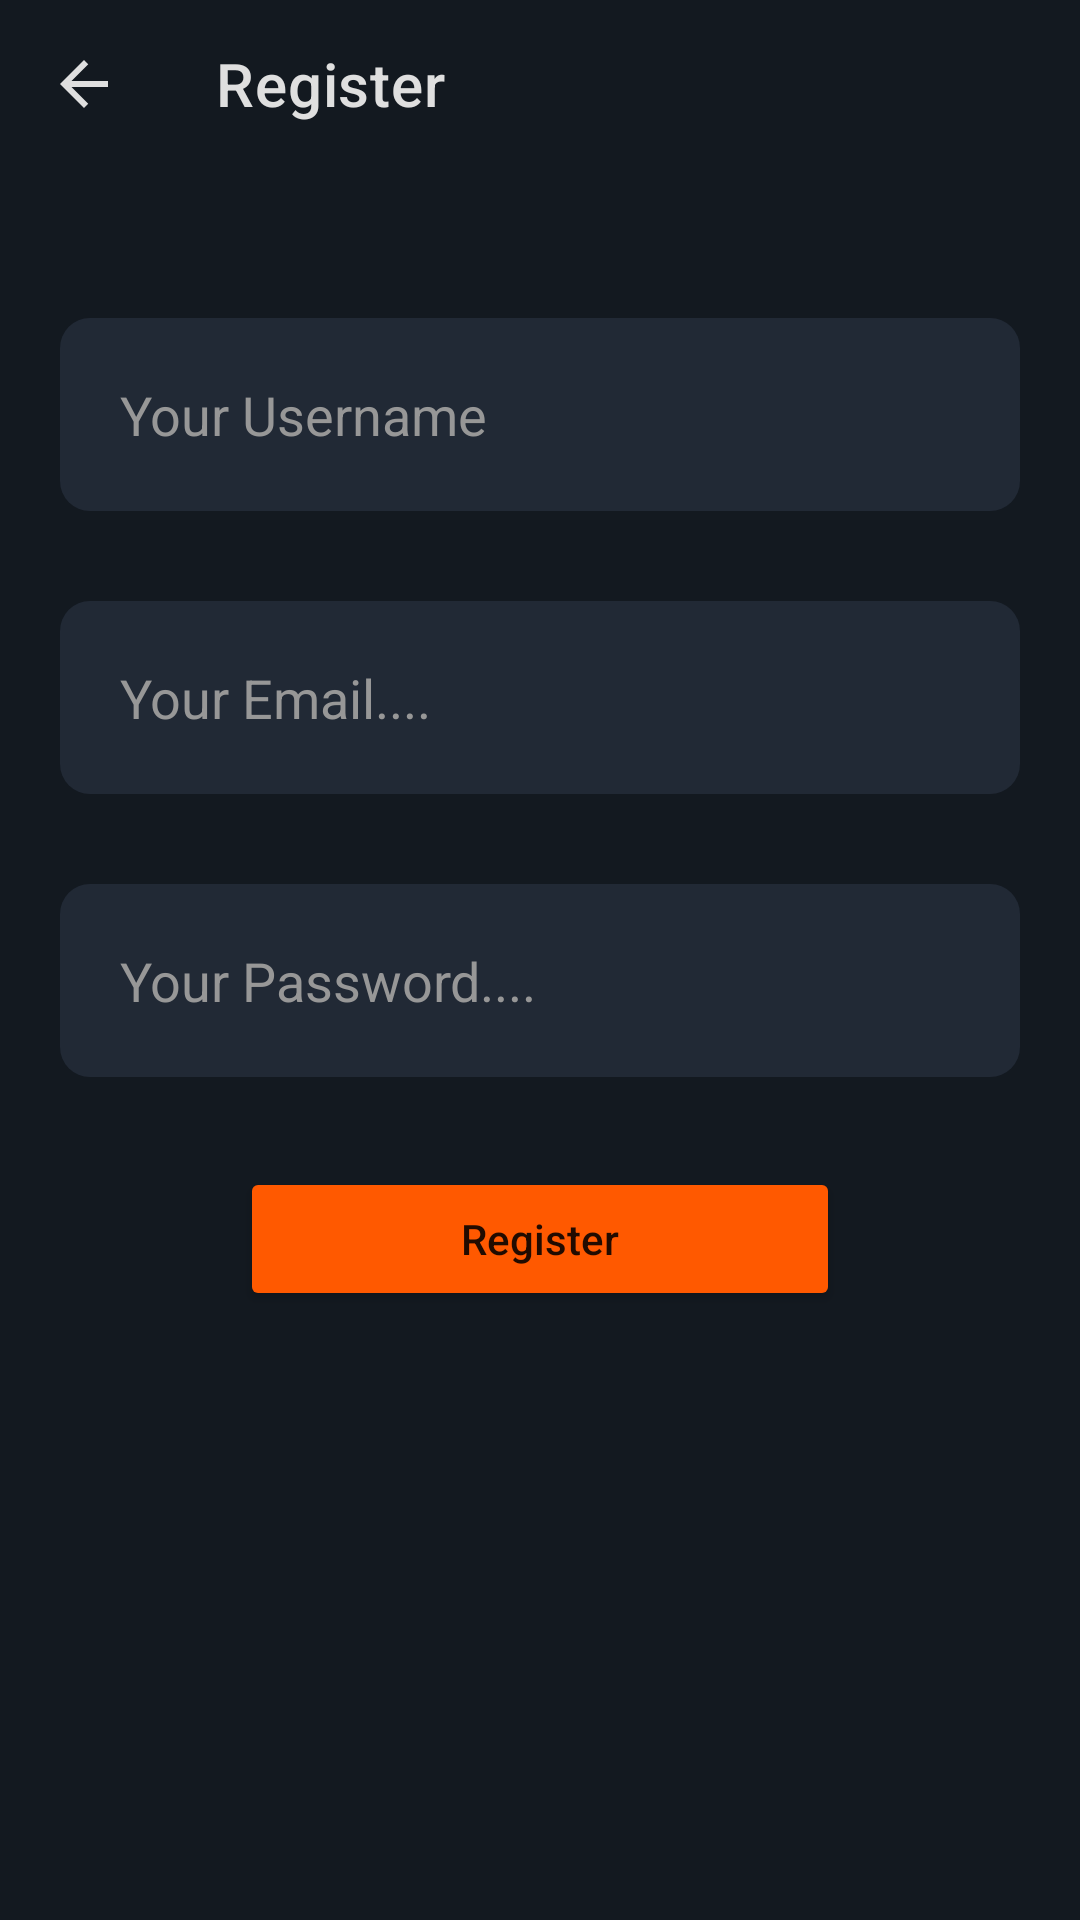

Reconstruct the res/layout file that produces this screen, plus the resources it refers to.
<!-- AndroidManifest.xml: application theme Theme.THEMOVIEDB -->
<!-- res/layout/activity_register.xml -->
<?xml version="1.0" encoding="utf-8"?>
<RelativeLayout
    xmlns:android="http://schemas.android.com/apk/res/android"
    xmlns:app="http://schemas.android.com/apk/res-auto"
    xmlns:tools="http://schemas.android.com/tools"
    android:layout_width="match_parent"
    android:layout_height="match_parent"
    android:background="@color/primary_color"
    tools:context=".ui.auth.RegisterActivity">

    <LinearLayout
        android:orientation="vertical"
        android:layout_width="match_parent"
        android:layout_height="match_parent">


    <androidx.appcompat.widget.Toolbar
        android:id="@+id/toolbarMovie"
        android:layout_width="match_parent"
        android:layout_height="wrap_content"
        app:title="Register"
        app:navigationIcon="@drawable/ic_back"
        app:titleTextColor="@color/light_grey"
        android:theme="@android:style/ThemeOverlay.Material.Dark.ActionBar"/>



    <EditText
        android:id="@+id/etUsername"
        android:layout_width="match_parent"
        android:layout_height="wrap_content"
        android:layout_marginTop="50dp"
        android:layout_marginStart="20dp"
        android:layout_marginEnd="20dp"
        android:ems="10"
        android:padding="20dp"
        android:background="@drawable/bg_text_view"
        android:hint="@string/your_username"
        android:textColorHint="@color/grey"
        android:inputType="textPersonName"
        android:textColor="@color/light_grey"/>


    <EditText
        android:id="@+id/etEmail"
        android:layout_width="match_parent"
        android:layout_height="wrap_content"
        android:layout_marginTop="30dp"
        android:layout_marginStart="20dp"
        android:layout_marginEnd="20dp"
        android:ems="10"
        android:padding="20dp"
        android:background="@drawable/bg_text_view"
        android:hint="@string/your_email"
        android:textColorHint="@color/grey"
        android:inputType="textEmailAddress"
        android:textColor="@color/light_grey"/>


    <EditText
        android:id="@+id/etPassword"
        android:layout_width="match_parent"
        android:layout_height="wrap_content"
        android:layout_marginTop="30dp"
        android:layout_marginStart="20dp"
        android:layout_marginEnd="20dp"
        android:ems="10"
        android:padding="20dp"
        android:background="@drawable/bg_text_view"
        android:hint="@string/your_password"
        android:textColorHint="@color/grey"
        android:inputType="textPassword"
        android:textColor="@color/light_grey"/>

    <Button
        android:id="@+id/btnRegister"
        android:text="@string/register"
        android:textAllCaps="false"
        android:backgroundTint="@color/orange"
        android:layout_gravity="center_horizontal"
        android:layout_marginTop="30dp"
        android:layout_width="200dp"
        android:layout_height="wrap_content"/>

    </LinearLayout>

    <ProgressBar
        android:id="@+id/progressBar"
        android:visibility="gone"
        android:layout_centerInParent="true"
        android:layout_width="wrap_content"
        android:layout_height="wrap_content"/>

</RelativeLayout>
<!-- resources referenced by this layout -->
<resources>
  <color name="grey">#979797</color>
  <color name="light_grey">#DFDFDF</color>
  <color name="orange">#FF5900</color>
  <color name="primary_color">#131920</color>
  <!-- drawable bg_text_view (drawable) -->
  <?xml version="1.0" encoding="utf-8"?>
  <shape xmlns:android="http://schemas.android.com/apk/res/android">
  
      <solid android:color="@color/bg_item_selected_color"/>
      <corners android:radius="10dp"/>
  
  </shape>
  <!-- drawable ic_back (drawable) -->
  <vector android:autoMirrored="true" android:height="24dp"
      android:tint="@color/light_grey" android:viewportHeight="24"
      android:viewportWidth="24" android:width="24dp" xmlns:android="http://schemas.android.com/apk/res/android">
      <path android:fillColor="@color/light_grey" android:pathData="M20,11H7.83l5.59,-5.59L12,4l-8,8 8,8 1.41,-1.41L7.83,13H20v-2z"/>
  </vector>
  <string name="register">Register</string>
  <string name="your_email">Your Email....</string>
  <string name="your_password">Your Password....</string>
  <string name="your_username">Your Username</string>
  <style name="Theme.THEMOVIEDB" parent="Theme.MaterialComponents.Light.NoActionBar">
          
          <item name="colorPrimary">@color/primary_color</item>
          <item name="colorPrimaryVariant">@color/secondary_color</item>
          <item name="colorOnPrimary">@color/white</item>
          
          <item name="colorSecondary">@color/orange</item>
          <item name="colorSecondaryVariant">@color/grey</item>
          <item name="colorOnSecondary">@color/black</item>
          
          <item name="android:statusBarColor">@color/primary_color</item>
          
      </style>
  <color name="secondary_color">#212935</color>
  <color name="white">#FFFFFF</color>
  <color name="black">#000000</color>
</resources>
